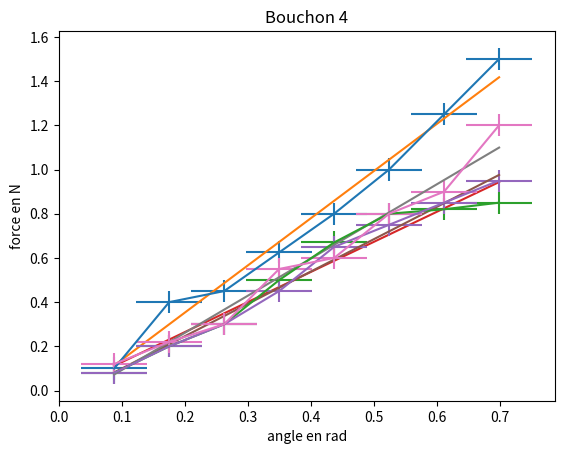

The matplotlib source for this figure:
import matplotlib.pyplot as plt
import numpy as np
from math import pi
import numpy.random as rd

def degtorad(t):
    return (t*pi/180)

l_baguette = 0.28
u_l_baguette = 0.01

# Bouchon n°1
 
angledeg=np.array([5,10,15,20,25,30,35,40])
anglerad=degtorad(angledeg)
force1=np.array([0.1,0.4,0.45,0.625,0.8,1,1.25,1.5])
u_F = 0.05
u_theta = 3
coef = []
for i in range(1000) :
    F_MC = force1 + u_F*rd.uniform(-1,1,len(force1)) 
    theta_MC = angledeg + u_theta*rd.uniform(-1,1,len(force1))
    theta_MC = degtorad(theta_MC)
    poly = np.polyfit(theta_MC,F_MC,1)
    coef.append(poly)
coef = np.array(coef)
print("Bouchon n°1 : %f"%np.mean(coef[:,1]),np.mean(coef[:,0]))
a_1 = np.mean(coef[:,0])
b_1 = np.mean(coef[:,1])
plt.errorbar(anglerad,force1,u_F,degtorad(u_theta))
x1 = np.linspace(min(anglerad),max(anglerad),1000)
y1 = np.polyval([a_1,b_1],x1)
plt.plot(x1,y1)
plt.xlabel("angle en rad")
plt.ylabel("force en N")
plt.title('Bouchon 1')
#plt.scatter(anglerad,force)
#plt.show()


#Bouchon n°2

angledeg=np.array([5,10,15,20,25,30,35,40])
anglerad=degtorad(angledeg)
force2=np.array([0.08,0.2,0.3,0.5,0.67,0.8,0.82,0.85])
u_F = 0.05
u_theta = 3
coef = []
for i in range(1000) :
    F_MC = force2 + u_F*rd.uniform(-1,1,len(force2)) 
    theta_MC = angledeg + u_theta*rd.uniform(-1,1,len(force2))
    theta_MC = degtorad(theta_MC)
    poly = np.polyfit(theta_MC,F_MC,1)
    coef.append(poly)
coef = np.array(coef)
print("Bouchon n°2 : %f"%np.mean(coef[:,1]),np.mean(coef[:,0]))
a_2 = np.mean(coef[:,0])
b_2 = np.mean(coef[:,1])
plt.errorbar(anglerad,force2,u_F,degtorad(u_theta))
x2 = np.linspace(min(anglerad),max(anglerad),1000)
y2 = np.polyval([a_2,b_2],x2)
plt.plot(x2,y2)
plt.xlabel("angle en rad")
plt.ylabel("force en N")
plt.title('Bouchon 2')
#plt.scatter(anglerad,force)
#plt.show()



#Bouchon n°3


angledeg=np.array([5,10,15,20,25,30,35,40])
anglerad=degtorad(angledeg)
force3=np.array([0.08,0.2,0.3,0.45,0.65,0.75,0.85,0.95])
u_F = 0.05
u_theta = 3
coef = []
for i in range(1000) :
    F_MC = force3 + u_F*rd.uniform(-1,1,len(force3)) 
    theta_MC = angledeg + u_theta*rd.uniform(-1,1,len(force3))
    theta_MC = degtorad(theta_MC)
    poly = np.polyfit(theta_MC,F_MC,1)
    coef.append(poly)
coef = np.array(coef)
print("Bouchon n°3 : %f"%np.mean(coef[:,1]),np.mean(coef[:,0]))
a_3 = np.mean(coef[:,0])
b_3 = np.mean(coef[:,1])
plt.errorbar(anglerad,force3,u_F,degtorad(u_theta))
x3 = np.linspace(min(anglerad),max(anglerad),1000)
y3 = np.polyval([a_3,b_3],x3)
plt.plot(x3,y3)
plt.xlabel("angle en rad")
plt.ylabel("force en N")
plt.title('Bouchon 3')
#plt.scatter(anglerad,force)
#plt.show()


#Bouchon n°4

angledeg=np.array([5,10,15,20,25,30,35,40])
anglerad=degtorad(angledeg)
force4=np.array([0.12,0.22,0.3,0.55,0.6,0.8,0.9,1.2])
u_F = 0.05
u_theta = 3
coef = []
for i in range(1000) :
    F_MC = force4 + u_F*rd.uniform(-1,1,len(force4)) 
    theta_MC = angledeg + u_theta*rd.uniform(-1,1,len(force4))
    theta_MC = degtorad(theta_MC)
    poly = np.polyfit(theta_MC,F_MC,1)
    coef.append(poly)
coef = np.array(coef)
print("Bouchon n°4 : %f"%np.mean(coef[:,1]),np.mean(coef[:,0]))
a_4 = np.mean(coef[:,0])
b_4 = np.mean(coef[:,1])
plt.errorbar(anglerad,force4,u_F,degtorad(u_theta))
x4 = np.linspace(min(anglerad),max(anglerad),1000)
y4= np.polyval([a_4,b_4],x4)
plt.plot(x4,y4)
plt.xlabel("angle en rad")
plt.ylabel("force en N")
plt.title('Bouchon 4')
#plt.scatter(anglerad,force)
plt.savefig("force de rappel.png")
a_mean = np.mean([a_1,a_2,a_3,a_4])
print(f"a_mean = {a_mean} N/rad")
k_mean = a_mean*l_baguette
print(f"k_mean = {k_mean:.3f} N.m.rad^-1")

